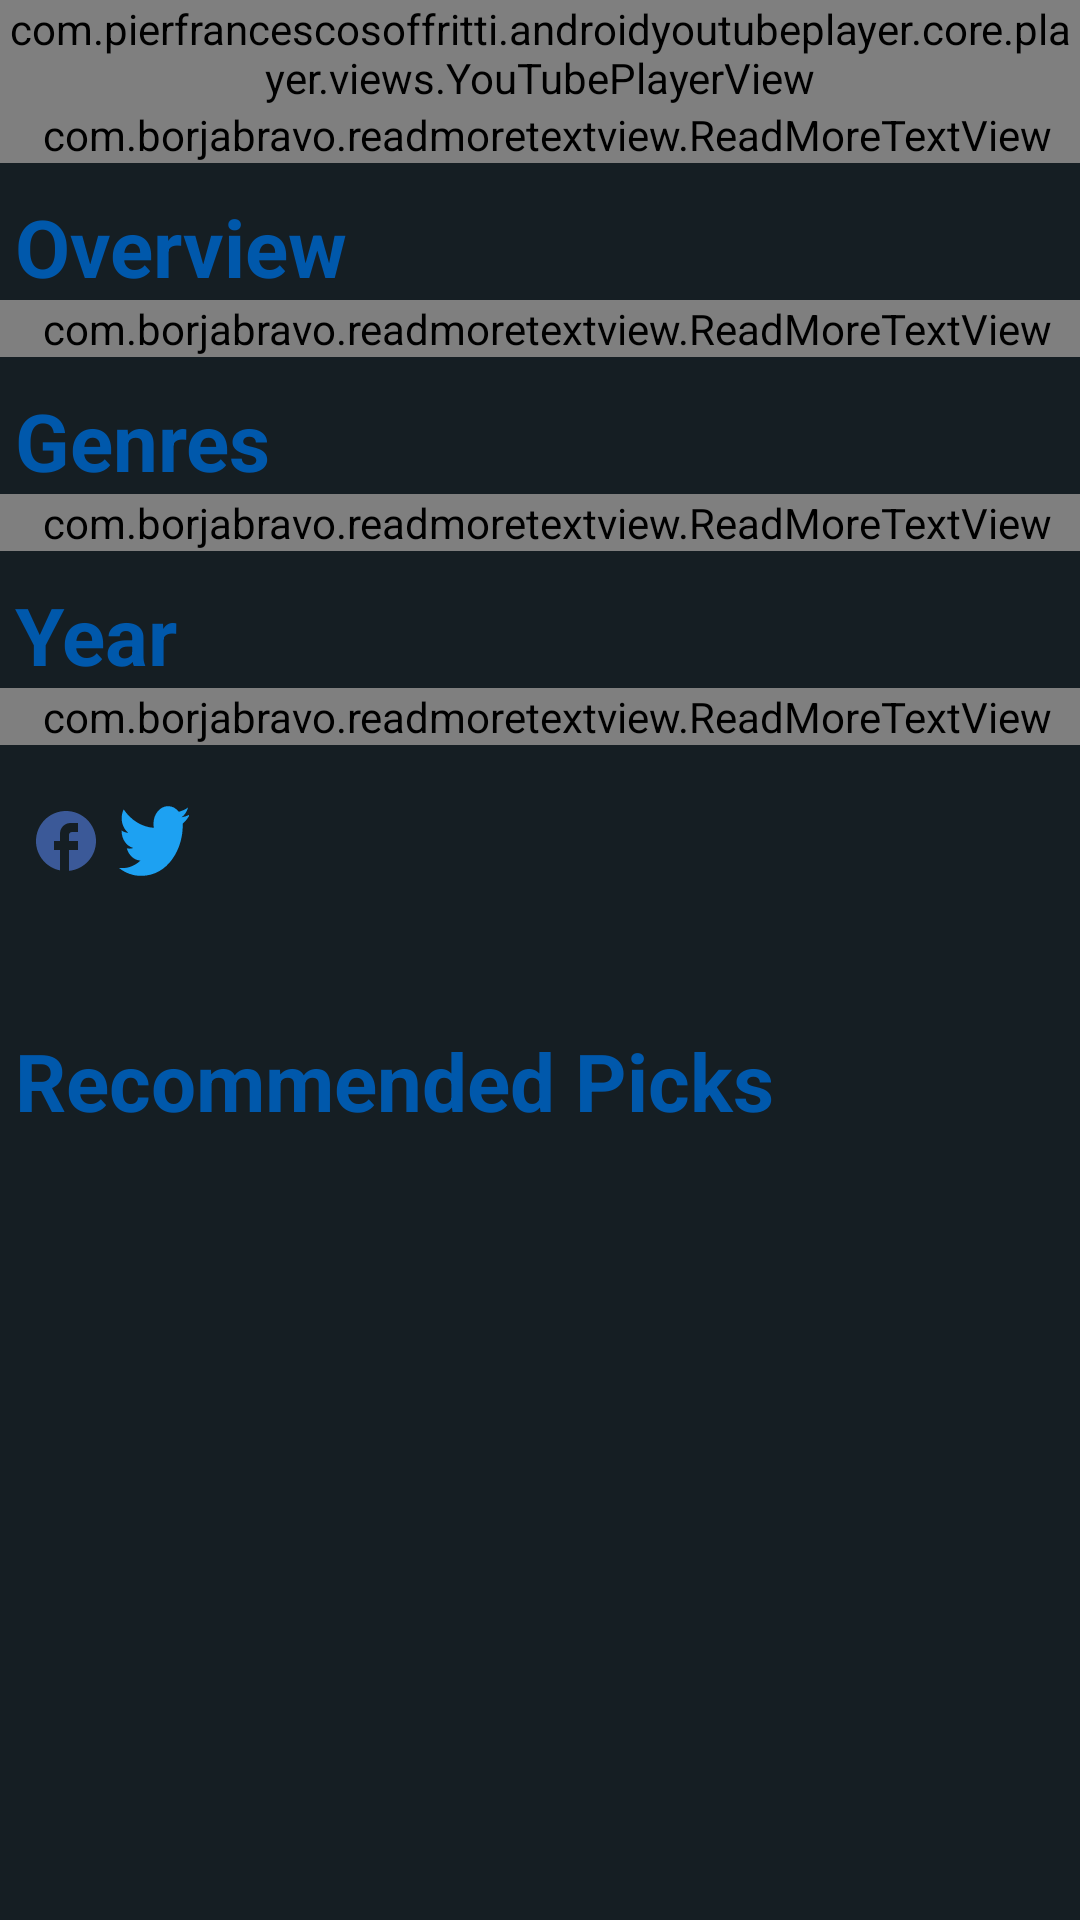

The Android layout XML behind this screen, and the referenced resources:
<!-- AndroidManifest.xml: application theme Theme.Hw9_final -->
<!-- res/layout/activity_detail.xml -->
<?xml version="1.0" encoding="utf-8"?>
<ScrollView xmlns:android="http://schemas.android.com/apk/res/android"
    xmlns:tools="http://schemas.android.com/tools"
    android:layout_width="match_parent"
    android:layout_height="match_parent"
    android:background="@color/dark"
    xmlns:app="http://schemas.android.com/apk/res-auto"
    tools:context=".Detail">








    <LinearLayout
        android:layout_width="match_parent"
        android:layout_height="match_parent"
        android:orientation="vertical">

        <com.pierfrancescosoffritti.androidyoutubeplayer.core.player.views.YouTubePlayerView
            android:id="@+id/youtube_player_view"
            android:layout_width="match_parent"
            app:trimExpandedText="Show more"
            app:trimCollapsedText="Show less"
            android:layout_height="wrap_content"/>

        <com.borjabravo.readmoretextview.ReadMoreTextView
            android:id="@+id/item_title"
            android:layout_width="match_parent"
            android:layout_height="wrap_content"
            android:textStyle="bold"
            android:textSize="100px"
            android:textColor="@color/white"
            android:background="@color/blue"
            app:trimExpandedText="Show more"
            app:trimCollapsedText="Show less"
            app:trimMode="trimModeLine"
            app:trimLength="3"
            android:paddingLeft="5dp"/>


        <TextView
            android:layout_width="match_parent"
            android:layout_height="wrap_content"
            android:layout_marginTop="10dp"
            android:textStyle="bold"
            android:textColor="@color/blue"
            android:paddingLeft="5dp"
            android:textSize="80px"
            android:text="Overview" />

        <com.borjabravo.readmoretextview.ReadMoreTextView
            android:id="@+id/overview"
            android:layout_width="match_parent"
            android:layout_height="wrap_content"
            android:textSize="60px"
            android:textColor="@color/white"
            app:trimExpandedText="Show more"
            app:trimCollapsedText="Show less"
            app:trimMode="trimModeLength"
            app:trimLength="150"
            app:colorClickableText="#8C8888"
            android:paddingLeft="5dp"/>

        <TextView
            android:layout_width="match_parent"
            android:layout_height="wrap_content"
            android:layout_marginTop="10dp"
            android:textStyle="bold"
            android:textColor="@color/blue"
            android:paddingLeft="5dp"
            android:textSize="80px"
            android:text="Genres" />

        <com.borjabravo.readmoretextview.ReadMoreTextView
            android:id="@+id/genres"
            android:layout_width="match_parent"
            android:layout_height="wrap_content"
            android:textSize="60px"
            android:textColor="@color/white"
            app:trimExpandedText="Show more"
            app:trimCollapsedText="Show less"
            app:trimMode="trimModeLength"
            app:trimLength="150"
            app:colorClickableText="#8C8888"
            android:paddingLeft="5dp"/>
        <TextView
            android:layout_width="match_parent"
            android:layout_height="wrap_content"
            android:layout_marginTop="10dp"
            android:textStyle="bold"
            android:textColor="@color/blue"
            android:paddingLeft="5dp"
            android:textSize="80px"
            android:text="Year" />

        <com.borjabravo.readmoretextview.ReadMoreTextView
            android:id="@+id/year"
            android:layout_width="match_parent"
            android:layout_height="wrap_content"
            android:textSize="60px"
            android:textColor="@color/white"
            app:trimExpandedText="Show more"
            app:trimCollapsedText="Show less"
            app:trimMode="trimModeLength"
            app:trimLength="150"
            app:colorClickableText="#8C8888"
            android:paddingLeft="5dp"/>

        <LinearLayout
            android:layout_marginTop="20dp"
            android:layout_width="match_parent"
            android:layout_height="wrap_content"
            android:layout_gravity="center_horizontal">

            <ImageButton
                android:id="@+id/add_to_list"
                android:layout_width="wrap_content"
                android:layout_height="wrap_content"
                android:background="@color/dark"
                android:layout_marginLeft="5dp" />


            <ImageButton
                android:id="@+id/facebook"
                android:layout_width="wrap_content"
                android:layout_height="wrap_content"
                android:src="@drawable/ic_baseline_facebook_24"
                android:layout_marginLeft="5dp"
                android:background="@color/dark"/>


            <ImageButton
                android:id="@+id/twitter"
                android:layout_width="wrap_content"
                android:layout_height="wrap_content"
                android:src="@drawable/ic_twitter_logo_dialog"
                android:layout_marginLeft="5dp"
                android:background="@color/dark"/>

        </LinearLayout>

        <LinearLayout
            android:id="@+id/cast_section"
            android:layout_marginTop="20dp"
            android:layout_marginLeft="5dp"
            android:layout_width="match_parent"
            android:orientation="vertical"
            android:layout_height="wrap_content">

        </LinearLayout>

        <androidx.recyclerview.widget.RecyclerView
            android:id="@+id/cast_view"
            android:layout_marginLeft="10dp"
            android:gravity="center"
            android:layout_width="match_parent"
            android:layout_height="wrap_content" />


        <LinearLayout
            android:id="@+id/review_section"
            android:layout_marginTop="20dp"
            android:layout_marginLeft="5dp"
            android:layout_width="match_parent"
            android:orientation="vertical"
            android:layout_height="wrap_content">


        </LinearLayout>
        <androidx.recyclerview.widget.RecyclerView
            android:id="@+id/review"
            android:layout_width="match_parent"
            android:layout_height="wrap_content" />




        <TextView
            android:layout_width="match_parent"
            android:layout_height="wrap_content"
            android:layout_marginTop="10dp"
            android:textStyle="bold"
            android:textColor="@color/blue"
            android:paddingLeft="5dp"
            android:textSize="80px"
            android:text="Recommended Picks" />

        <androidx.recyclerview.widget.RecyclerView
            android:id="@+id/recommend_view"
            android:layout_width="match_parent"
            android:layout_height="170dp" />




    </LinearLayout>

</ScrollView>
<!-- resources referenced by this layout -->
<resources>
  <color name="blue">#0058AB</color>
  <color name="dark">#151E23</color>
  <color name="white">#FFFFFFFF</color>
  <!-- drawable ic_baseline_facebook_24 (drawable) -->
  <vector android:height="24dp" android:tint="#3B5998"
      android:viewportHeight="24" android:viewportWidth="24"
      android:width="24dp" xmlns:android="http://schemas.android.com/apk/res/android">
      <path android:fillColor="@android:color/white" android:pathData="M22,12c0,-5.52 -4.48,-10 -10,-10S2,6.48 2,12c0,4.84 3.44,8.87 8,9.8V15H8v-3h2V9.5C10,7.57 11.57,6 13.5,6H16v3h-2c-0.55,0 -1,0.45 -1,1v2h3v3h-3v6.95C18.05,21.45 22,17.19 22,12z"/>
  </vector>
  <!-- drawable ic_twitter_logo_dialog (drawable) -->
  <vector xmlns:android="http://schemas.android.com/apk/res/android"
      android:height="24dp" android:viewportHeight="64"
      android:viewportWidth="77" android:width="24dp">
    <path
        android:pathData="M25.8,63c28.8,0 44.5,-23.9 44.5,-44.5c0,-0.7 0,-1.4 0,-2c3.1,-2.2 5.7,-5 7.8,-8.1c-2.8,1.2 -5.8,2.1 -9,2.5c3.2,-1.9 5.7,-5 6.9,-8.7c-3,1.8 -6.4,3.1 -9.9,3.8C63.2,2.9 59.2,1 54.7,1C46,1 39,8 39,16.7c0,1.2 0.1,2.4 0.4,3.6c-13,-0.7 -24.5,-6.9 -32.3,-16.4C5.8,6.2 5,8.9 5,11.7c0,5.4 2.8,10.2 7,13c-2.6,-0.1 -5,-0.8 -7.1,-2c0,0.1 0,0.1 0,0.2c0,7.6 5.4,13.9 12.6,15.3c-1.3,0.4 -2.7,0.6 -4.1,0.6c-1,0 -2,-0.1 -2.9,-0.3c2,6.2 7.8,10.7 14.6,10.9c-5.4,4.2 -12.1,6.7 -19.4,6.7c-1.3,0 -2.5,-0.1 -3.7,-0.2C8.8,60.4 17,63 25.8,63"
        android:fillColor="#1DA1F2"/>
  </vector>
  <style name="Theme.Hw9_final" parent="Theme.MaterialComponents.DayNight.DarkActionBar">
          
          <item name="colorPrimary">@color/purple_500</item>
          <item name="colorPrimaryVariant">@color/dark</item>
          <item name="colorOnPrimary">@color/white</item>
          
          <item name="colorSecondary">@color/teal_200</item>
          <item name="colorSecondaryVariant">@color/teal_700</item>
          <item name="colorOnSecondary">@color/black</item>
          
          <item name="android:statusBarColor" tools:targetApi="l">?attr/colorPrimaryVariant</item>
          <item name="android:textAllCaps">false</item>
          <item name="android:actionMenuTextColor">#22547B</item>
  
  
  
          
      </style>
  <color name="purple_500">#FF6200EE</color>
  <color name="teal_200">#FF03DAC5</color>
  <color name="teal_700">#FF018786</color>
  <color name="black">#FF000000</color>
</resources>
